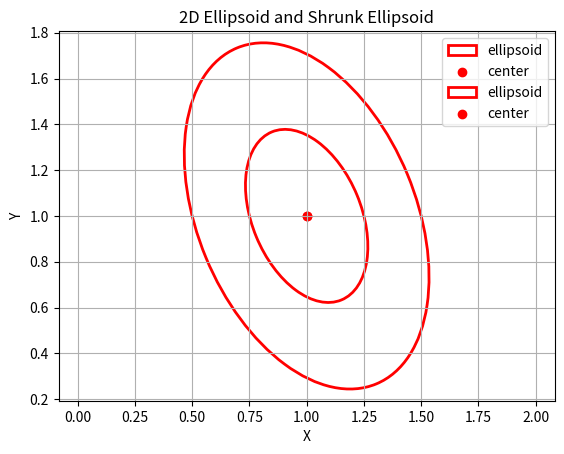
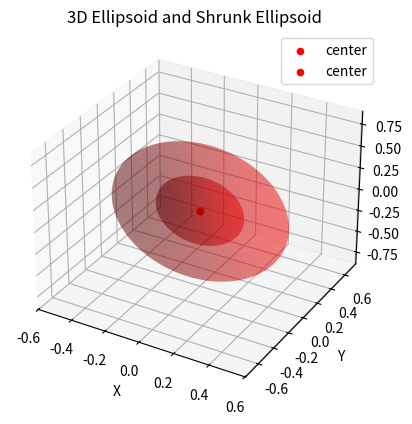

Generate these figures, in order, with matplotlib:
# import cvxpy as cp
import numpy as np
import matplotlib.pyplot as plt
from matplotlib.patches import Ellipse
from mpl_toolkits.mplot3d import Axes3D
from numpy.linalg import eigh

class EllipsoidND:
    """
    Class representing an ellipsoid in R^n.
    
    Attributes:
        G (np.ndarray): Shape (n, n), positive definite symmetric matrix defining the ellipsoid.
        c (np.ndarray): Shape (n,), center of the ellipsoid.
        n (int): Dimension of the space.
    """
    def __init__(self, G, c):
        """
        Initialize an ellipsoid E(G, c) = { x | (x-c)^T G (x-c) <= 1 }.
        
        Args:
            G (np.ndarray): Shape (n, n), positive definite symmetric matrix.
            c (np.ndarray): Shape (n,), center of the ellipsoid.
        """
        G = np.asarray(G)
        c = np.asarray(c)
        
        # Check dimensions
        if G.shape[0] != G.shape[1]:
            raise ValueError("G must be a square matrix.")
        if G.shape[0] != c.shape[0]:
            raise ValueError("Dimension of G and c must match.")
        
        # Check symmetry
        if not np.allclose(G, G.T):
            raise ValueError("G must be symmetric.")
        
        # Check positive definiteness
        eigenvalues = np.linalg.eigvalsh(G)
        if not np.all(eigenvalues > 0):
            raise ValueError("G must be positive definite.")
        
        self.G = G
        self.c = c
        self.n = G.shape[0]
        self.vertices = self.find_ellipsoid_vertices()
    
    def plot_ellipsoid(self, ax=None):
        """
        Plot the ellipsoid. Supports 2D and 3D visualization.
        
        Args:
            ax: Matplotlib axis object (optional).
        
        Returns:
            ax: Matplotlib axis object.
        """
        if self.n > 3:
            raise ValueError("Visualization is only supported for 2D or 3D.")
        
        if ax is None:
            fig = plt.figure()
            ax = fig.add_subplot(111, projection='3d' if self.n == 3 else None)
        
        if self.n == 2:
            # Compute ellipse parameters
            eigenvalues, eigenvectors = eigh(self.G)
            theta = np.arctan2(eigenvectors[1, 0], eigenvectors[0, 0]) * 180 / np.pi
            width = 2 / np.sqrt(eigenvalues[0])
            height = 2 / np.sqrt(eigenvalues[1])
            
            # Create ellipse
            ellipse = Ellipse(xy=self.c, width=width, height=height, angle=theta,
                            edgecolor='red', fc='None', lw=2, label='ellipsoid')
            ax.add_patch(ellipse)
            ax.scatter(self.c[0], self.c[1], color='red', label='center')
            ax.set_xlabel('X')
            ax.set_ylabel('Y')
            ax.legend()
        
        elif self.n == 3:
            # Compute ellipsoid parameters
            eigenvalues, eigenvectors = eigh(self.G)
            # Radii of the ellipsoid
            radii = 1 / np.sqrt(eigenvalues)
            
            # Parametric equations for a unit sphere
            u = np.linspace(0, 2 * np.pi, 100)
            v = np.linspace(0, np.pi, 100)
            x = np.outer(np.cos(u), np.sin(v))
            y = np.outer(np.sin(u), np.sin(v))
            z = np.outer(np.ones(np.size(u)), np.cos(v))
            
            # Transform to ellipsoid
            for i in range(len(u)):
                for j in range(len(v)):
                    point = np.array([x[i, j], y[i, j], z[i, j]])
                    point = eigenvectors @ (radii * point) + self.c
                    x[i, j], y[i, j], z[i, j] = point
            
            ax.plot_surface(x, y, z, color='red', alpha=0.3)
            ax.scatter(self.c[0], self.c[1], self.c[2], color='red', label='center')
            ax.set_xlabel('X')
            ax.set_ylabel('Y')
            ax.set_zlabel('Z')
            ax.legend()
        
        return ax
    
    def shrink_ellipsoid(self, r):
        """
        Shrink the ellipsoid E(G, c) around its center c by a factor of 1/r.
        
        Args:
            r (float): Scaling factor (r > 0).
        
        Returns:
            EllipsoidND: New ellipsoid with scaled matrix.
        """
        if r <= 0:
            raise ValueError("Scaling factor r must be positive.")
        G_prime = r**2 * self.G
        return EllipsoidND(G_prime, self.c)
    
    def find_ellipsoid_vertices(self):
        """
        Return the 2n vertices of the ellipsoid E(G, c), corresponding to the endpoints
        of the principal axes.
        
        Returns:
            np.ndarray: Array of shape (2n, n), each row is a vertex.
        """
        # Use eigh for symmetric matrices
        eigenvalues, eigenvectors = eigh(self.G)
        # Compute semi-axes lengths
        semi_axes = 1 / np.sqrt(eigenvalues)
        
        vertices = []
        for i in range(self.n):
            # Vertices along the i-th principal axis
            v_plus = self.c + semi_axes[i] * eigenvectors[:, i]
            v_minus = self.c - semi_axes[i] * eigenvectors[:, i]
            vertices.extend([v_plus, v_minus])
        
        return np.array(vertices)

# Example usage
if __name__ == "__main__":
    # 2D example
    G_2d = np.array([[4, 1], [1, 2]])
    c_2d = np.array([1, 1])
    ellipsoid_2d = EllipsoidND(G_2d, c_2d)
    
    fig, ax = plt.subplots()
    ellipsoid_2d.plot_ellipsoid(ax)
    shrunk_2d = ellipsoid_2d.shrink_ellipsoid(2)
    shrunk_2d.plot_ellipsoid(ax)
    plt.title("2D Ellipsoid and Shrunk Ellipsoid")
    plt.grid(True)
    plt.axis('equal')
    plt.savefig('ellipsoid_2d.png')
    
    # 3D example
    G_3d = np.array([[4, 1, 0], [1, 3, 1], [0, 1, 2]])
    c_3d = np.array([0, 0, 0])
    ellipsoid_3d = EllipsoidND(G_3d, c_3d)
    
    fig = plt.figure()
    ax = fig.add_subplot(111, projection='3d')
    ellipsoid_3d.plot_ellipsoid(ax)
    shrunk_3d = ellipsoid_3d.shrink_ellipsoid(2)
    shrunk_3d.plot_ellipsoid(ax)
    plt.title("3D Ellipsoid and Shrunk Ellipsoid")
    plt.savefig('ellipsoid_3d.png')
